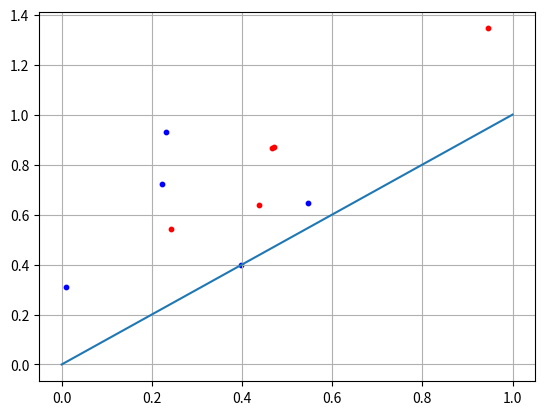

Write Python code to recreate this figure.
import numpy as np
import matplotlib.pyplot as plt

N = 5

x1 = np.random.random(N)
x2 = x1 + [np.random.randint(10)/10 for i in range(N)]
C1 = [x1, x2]

x1 = np.random.random(N)
x2 = x1 + [np.random.randint(10)/10 for i in range(N)] - 0.1
C2= [x1, x2]

f = [0, 1]

w = np.array([-0.3, 0.3])
for i in range(N):
    x = np.array([C2[0][i], C2[1][i]])
    y = np.dot(w, x)
    if y >= 0:
        print("Класс С1")
    else:
        print("Класс С2")
        
plt.scatter(C1[0][:], C1[1][:], s=10, c='red')
plt.scatter(C2[0][:], C2[1][:], s=10, c='blue')
plt.plot(f)
plt.grid(True)
plt.show()
